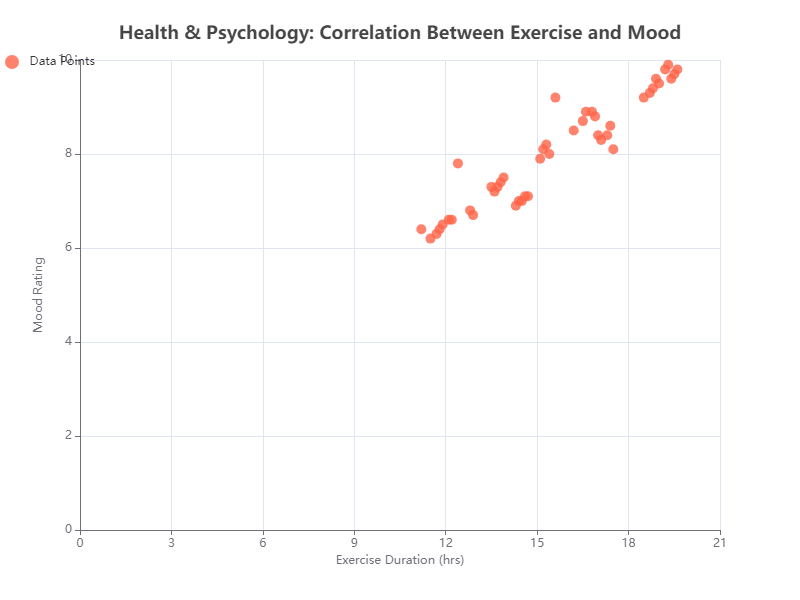

Source data for this figure (header and first rows):
x, y
12.4, 7.8
15.6, 9.2
17.3, 8.4
14.7, 7.1
18.9, 9.6
11.2, 6.4
13.5, 7.3
16.8, 8.9
19.2, 9.8
12.9, 6.7
15.1, 7.9
17.5, 8.1
14.3, 6.9
18.7, 9.3
11.9, 6.5
13.8, 7.4
16.2, 8.5
19.5, 9.7
12.1, 6.6
15.4, 8.0
17.1, 8.3
14.5, 7.0
19.0, 9.5
11.7, 6.3
13.6, 7.2
16.9, 8.8
19.3, 9.9
12.8, 6.8
15.2, 8.1
17.4, 8.6
14.6, 7.1
18.8, 9.4
11.5, 6.2
13.7, 7.3
16.5, 8.7
19.6, 9.8
12.2, 6.6
15.3, 8.2
17.0, 8.4
14.4, 7.0
18.5, 9.2
11.8, 6.4
13.9, 7.5
16.6, 8.9
19.4, 9.6
